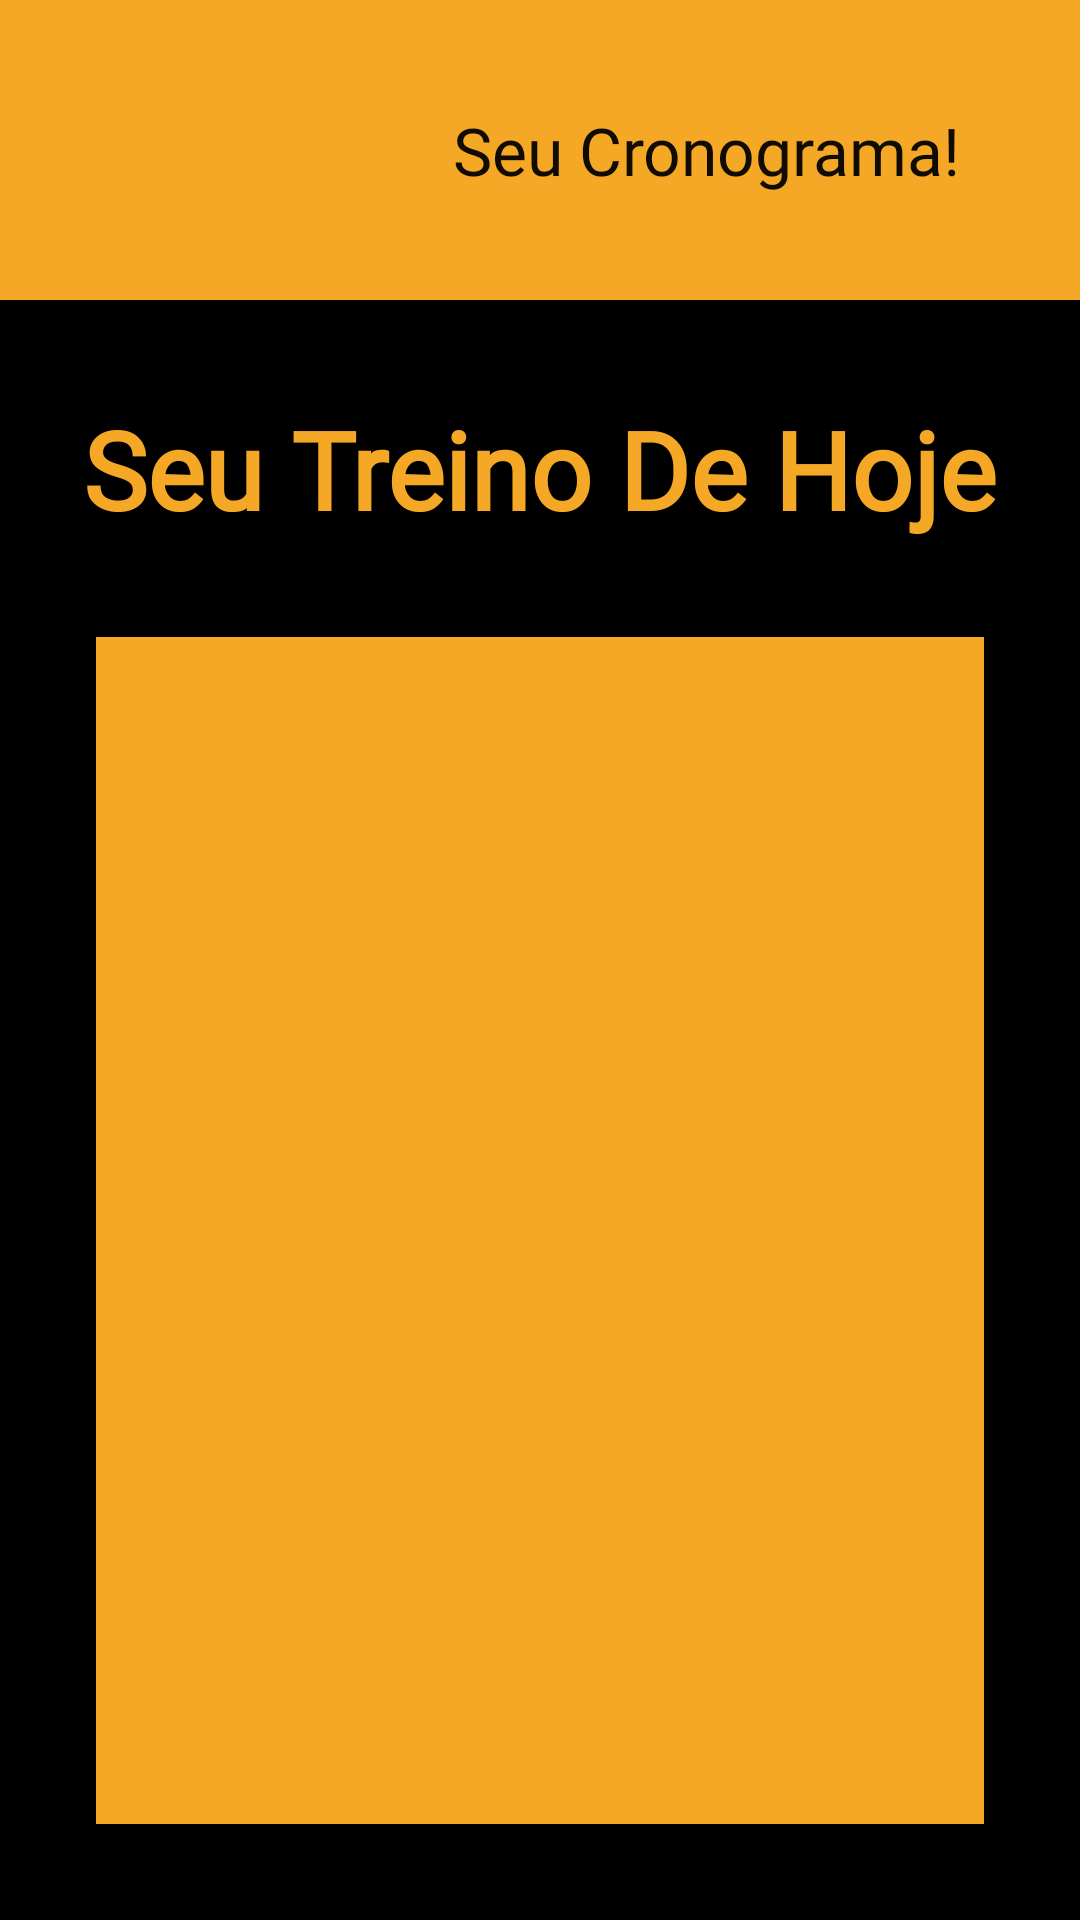

Android layout source for this screen:
<!-- AndroidManifest.xml: application theme Theme.Halterese20 -->
<!-- res/layout/tela_aluno_cronograma.xml -->
<?xml version="1.0" encoding="utf-8"?>
<androidx.constraintlayout.widget.ConstraintLayout
    xmlns:android="http://schemas.android.com/apk/res/android"
    xmlns:app="http://schemas.android.com/apk/res-auto"
    xmlns:tools="http://schemas.android.com/tools"
    android:layout_width="match_parent"
    android:layout_height="match_parent"
    android:background="@color/black">

    <TextView
        android:id="@+id/textView7"
        android:layout_width="wrap_content"
        android:layout_height="wrap_content"
        android:layout_marginTop="32dp"
        android:fontFamily="@font/roboto"
        android:text="@string/SeuTreinoDeHoje"
        android:textColor="@color/cor_principal"
        android:textSize="36sp"
        android:textStyle="bold"
        app:layout_constraintEnd_toEndOf="parent"
        app:layout_constraintStart_toStartOf="parent"
        app:layout_constraintTop_toBottomOf="@+id/bottomAppBar" />

    <com.google.android.material.bottomappbar.BottomAppBar
        android:id="@+id/bottomAppBar"
        style="@style/Widget.MaterialComponents.BottomAppBar.Colored"
        android:layout_width="match_parent"
        android:layout_height="100dp"
        android:layout_gravity="bottom"
        app:backgroundTint="@color/cor_principal"
        app:layout_constraintBottom_toBottomOf="parent"
        app:layout_constraintEnd_toEndOf="parent"
        app:layout_constraintHorizontal_bias="0.0"
        app:layout_constraintStart_toStartOf="parent"
        app:layout_constraintTop_toTopOf="parent"
        app:layout_constraintVertical_bias="0.0"
        tools:ignore="BottomAppBar" />

    <ImageView
        android:id="@+id/imageView3"
        android:layout_width="95dp"
        android:layout_height="90dp"
        android:layout_marginStart="16dp"
        android:layout_marginLeft="16dp"
        android:layout_marginTop="8dp"
        android:contentDescription="@string/PESO"
        app:layout_constraintStart_toStartOf="@+id/bottomAppBar"
        app:layout_constraintTop_toTopOf="parent"
        app:srcCompat="@drawable/workout" />

    <TextView
        android:id="@+id/tvCronogramaAluno"
        android:layout_width="wrap_content"
        android:layout_height="wrap_content"
        android:fontFamily="@font/roboto"
        android:text="@string/CronogramaAluno"
        android:textColor="@color/escura"
        android:textSize="22sp"
        app:layout_constraintBottom_toBottomOf="@+id/bottomAppBar"
        app:layout_constraintEnd_toEndOf="@+id/bottomAppBar"
        app:layout_constraintStart_toEndOf="@+id/imageView3"
        app:layout_constraintTop_toTopOf="parent" />

    <androidx.constraintlayout.widget.ConstraintLayout
        android:layout_width="match_parent"
        android:layout_height="0dp"
        android:layout_marginTop="16dp"
        android:layout_marginLeft="16dp"
        android:layout_marginRight="16dp"
        android:layout_marginBottom="16dp"
        app:layout_constraintBottom_toBottomOf="parent"
        app:layout_constraintEnd_toEndOf="parent"
        app:layout_constraintStart_toStartOf="parent"
        app:layout_constraintTop_toBottomOf="@+id/textView7"
        app:layout_constraintVertical_bias="1.0">

        <androidx.recyclerview.widget.RecyclerView
            android:id="@+id/rvCronogramaDia"
            android:layout_width="0dp"
            android:layout_height="0dp"
            android:layout_marginStart="16dp"
            android:layout_marginLeft="16dp"
            android:layout_marginTop="16dp"
            android:layout_marginEnd="16dp"
            android:layout_marginRight="16dp"
            android:layout_marginBottom="16dp"
            android:background="@color/cor_principal"
            app:layout_constraintBottom_toBottomOf="parent"
            app:layout_constraintEnd_toEndOf="parent"
            app:layout_constraintStart_toStartOf="parent"
            app:layout_constraintTop_toTopOf="parent" />
    </androidx.constraintlayout.widget.ConstraintLayout>

</androidx.constraintlayout.widget.ConstraintLayout>
<!-- resources referenced by this layout -->
<resources>
  <color name="black">#FF000000</color>
  <color name="cor_principal">#F5A825</color>
  <color name="escura">#100C04</color>
  <string name="CronogramaAluno">Seu Cronograma!</string>
  <string name="PESO">Imagem de um halter</string>
  <string name="SeuTreinoDeHoje">Seu Treino De Hoje</string>
  <style name="Theme.Halterese20" parent="Theme.MaterialComponents.DayNight.NoActionBar">
          
          <item name="colorPrimary">@color/purple_500</item>
          <item name="colorPrimaryVariant">@color/purple_700</item>
          <item name="colorOnPrimary">@color/white</item>
          
          <item name="colorSecondary">@color/teal_200</item>
          <item name="colorSecondaryVariant">@color/teal_700</item>
          <item name="colorOnSecondary">@color/black</item>
          
          <item name="android:statusBarColor" tools:targetApi="l">?attr/colorPrimaryVariant</item>
          <item name="windowNoTitle">true</item>
          <item name="windowActionBar">false</item>
          
      </style>
  <color name="purple_500">#FF6200EE</color>
  <color name="purple_700">#FF3700B3</color>
  <color name="white">#FFFFFFFF</color>
  <color name="teal_200">#FF03DAC5</color>
  <color name="teal_700">#FF018786</color>
</resources>
